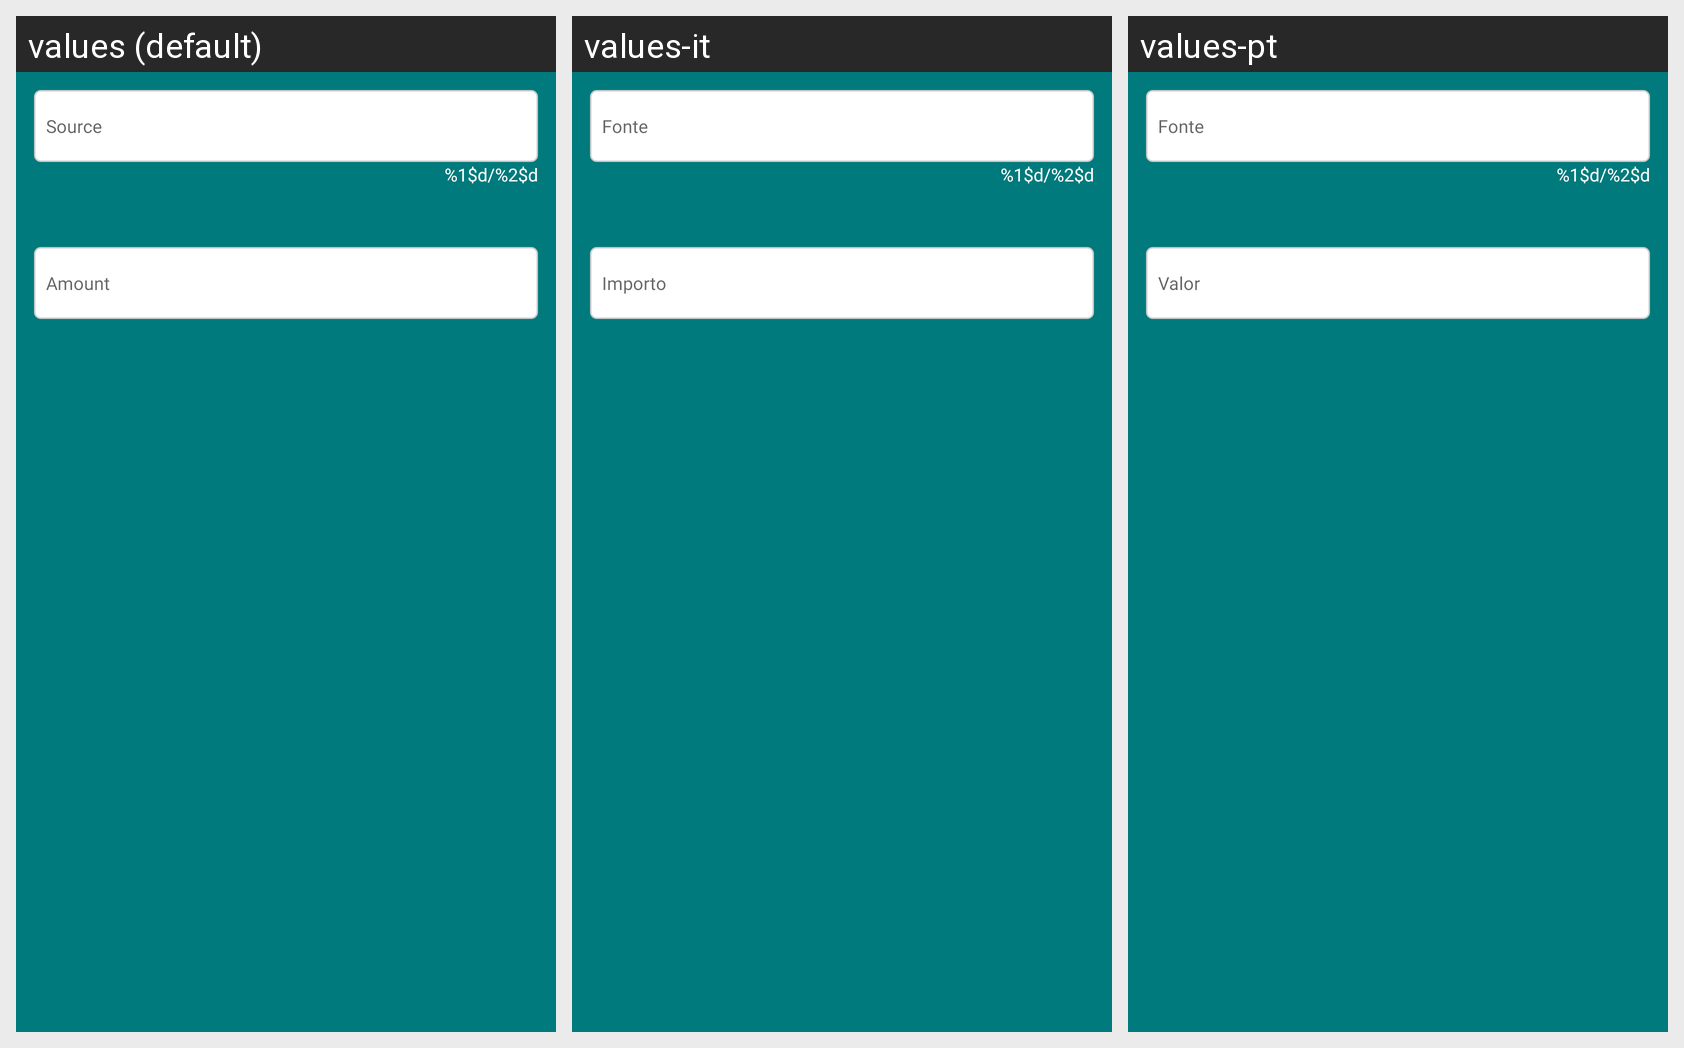

This grid shows one Android layout under several languages. Give, for every string resource on the screen, its name, the default text and each shown locale's text.
Android screen res/layout/dialog_add_tip.xml rendered under 3 locales, left to right: values (default), values-it, values-pt. Device: Nexus 5 (rendered at 1080×1920; each locale shown at half size, 540×960, under a caption strip naming it); theme Theme.BudgetBrewer.
Other locales in the repository, not shown: values-de, values-es, values-fil, values-fr, values-hi, values-ja.
Strings drawn on this screen, with the default value and each locale's value (text and hints the layout hard-codes, and strings that could not be matched under every locale, appear in the picture but are not listed):

income_source_short_hint
  values: Source
  values-it: Fonte
  values-pt: Fonte

character_counter
  values: %1$d/%2$d
  values-it: %1$d/%2$d
  values-pt: %1$d/%2$d

amount_hint
  values: Amount
  values-it: Importo
  values-pt: Valor
